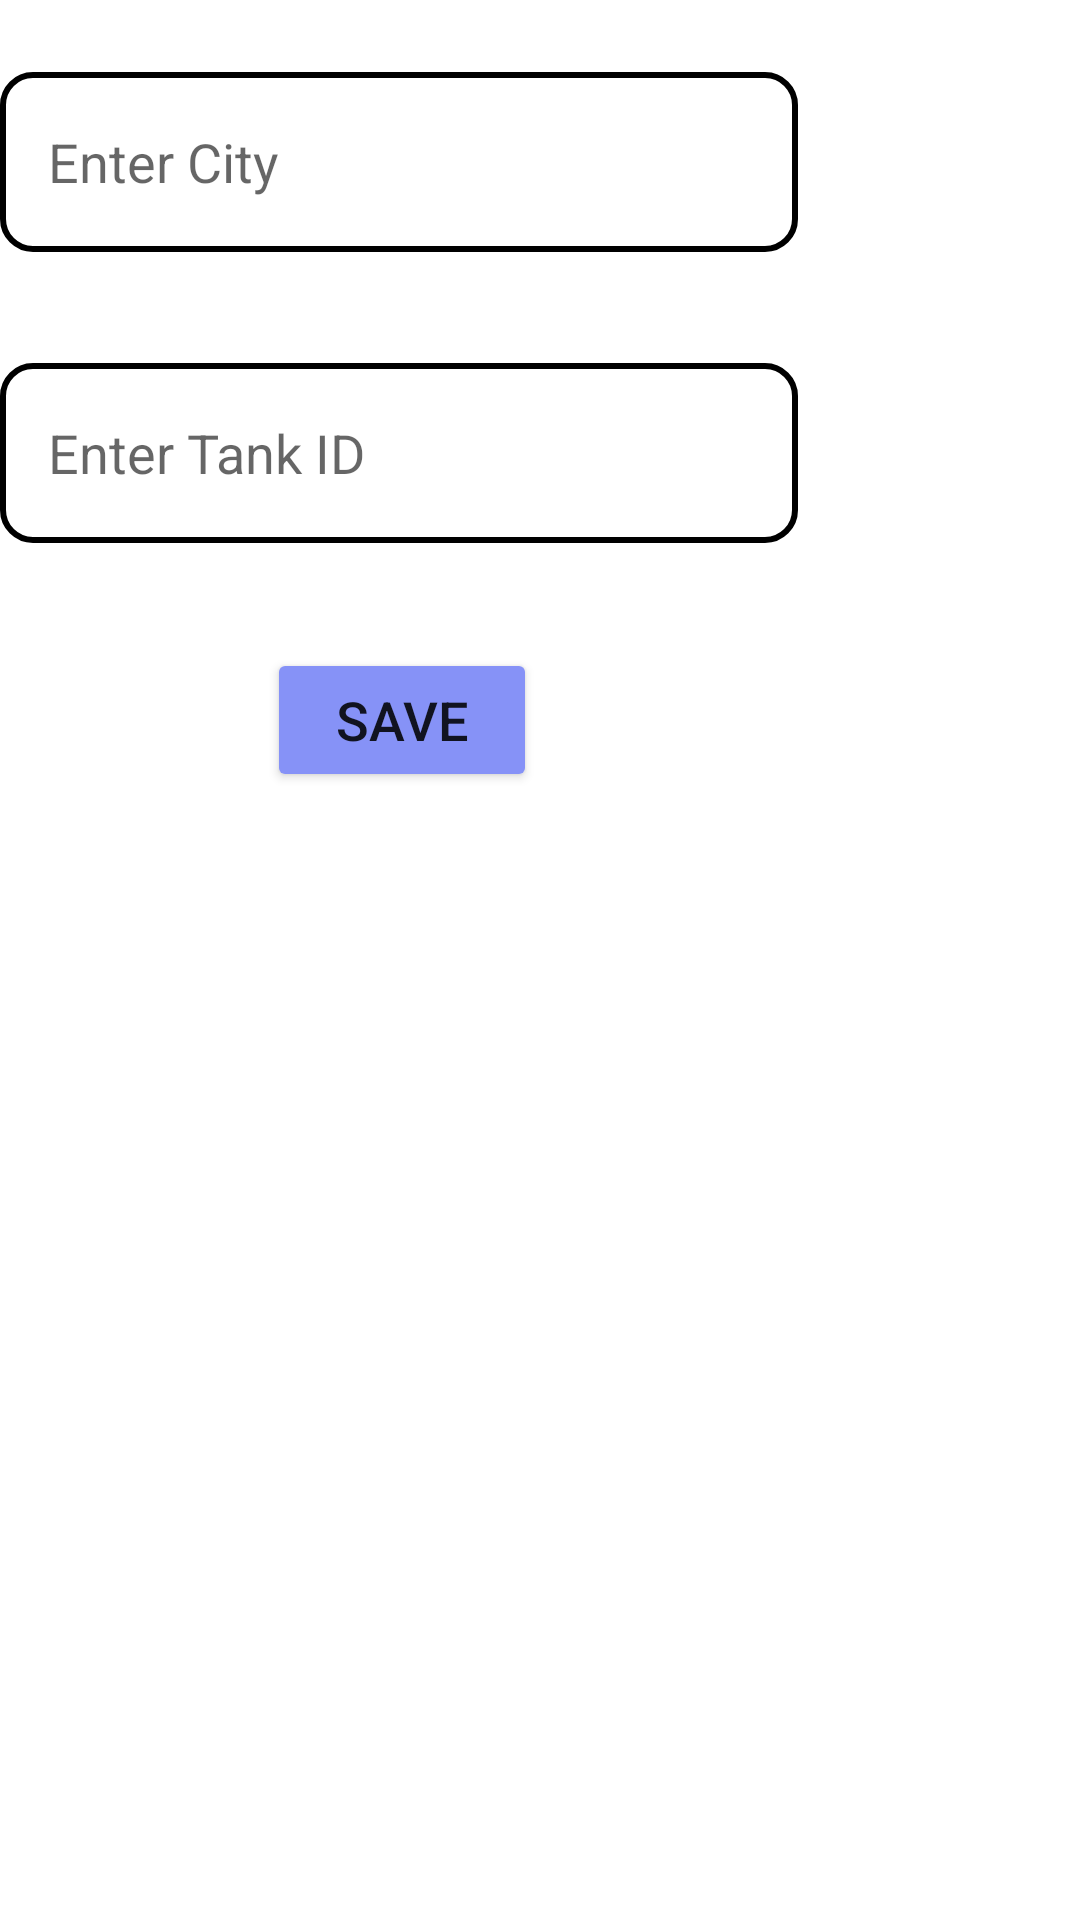

Write the Android layout XML for this screen, with the resource values it uses.
<!-- AndroidManifest.xml: application theme Theme.WFM -->
<!-- res/layout/add_tank.xml -->
<?xml version="1.0" encoding="utf-8"?>

<RelativeLayout xmlns:android="http://schemas.android.com/apk/res/android"
    android:layout_width="match_parent"
    android:layout_height="match_parent"
    xmlns:app="http://schemas.android.com/apk/res-auto">

    <AutoCompleteTextView
        android:id="@+id/login_username"
        android:layout_width="293dp"
        android:layout_height="60dp"
        android:layout_alignParentTop="true"
        android:layout_alignParentEnd="true"
        android:layout_marginTop="24dp"
        android:layout_marginEnd="94dp"
        android:background="@drawable/custom_edittext_addtank"
        android:completionThreshold="1"
        android:drawableLeft="@drawable/ic_baseline_person_24"
        android:drawablePadding="16dp"
        android:padding="16dp"
        android:hint="Enter City" />

    <AutoCompleteTextView
        android:id="@+id/userInputEditText"
        android:layout_width="294dp"
        android:layout_height="60dp"
        android:layout_below="@id/login_username"
        android:layout_alignParentEnd="true"
        android:layout_marginTop="37dp"
        android:layout_marginEnd="94dp"
        android:background="@drawable/custom_edittext_addtank"
        android:completionThreshold="1"
        android:drawablePadding="16dp"
        android:padding="16dp"
        android:drawableLeft="@drawable/ic_baseline_person_24"
        android:hint="Enter Tank ID" />

    <Button
        android:id="@+id/saveButtontank_id"
        android:layout_width="118dp"
        android:layout_height="wrap_content"
        android:layout_below="@+id/userInputEditText"
        android:layout_alignStart="@+id/userInputEditText"
        android:layout_alignEnd="@+id/userInputEditText"
        android:layout_marginStart="89dp"
        android:layout_marginTop="35dp"
        android:layout_marginEnd="87dp"
        android:backgroundTint="@color/lavender"
        android:text="Save"
        android:textSize="18sp"
        app:cornerRadius="20dp" />




</RelativeLayout>
<!-- resources referenced by this layout -->
<resources>
  <color name="lavender">#8692f7</color>
  <!-- drawable custom_edittext_addtank (drawable) -->
  <?xml version="1.0" encoding="utf-8"?>
  
  <shape xmlns:android="http://schemas.android.com/apk/res/android"
      android:shape="rectangle">
  
      <stroke
          android:width="2dp"
          android:color="@color/black"/>
      <corners
          android:radius="10dp"/>
  </shape>
  <style name="Theme.WFM" parent="Theme.MaterialComponents.DayNight.NoActionBar">
          
          <item name="colorPrimary">@color/purple_500</item>
          <item name="colorPrimaryVariant">@color/purple_700</item>
          <item name="colorOnPrimary">@color/white</item>
          
          <item name="colorSecondary">@color/teal_200</item>
          <item name="colorSecondaryVariant">@color/teal_700</item>
          <item name="colorOnSecondary">@color/sky_blue</item>
          
          <item name="android:statusBarColor">?attr/colorPrimaryVariant</item>
  
          
      </style>
  <color name="black">#FF000000</color>
  <color name="purple_500">#FF6200EE</color>
  <color name="purple_700">#FF3700B3</color>
  <color name="white">#FFFFFFFF</color>
  <color name="teal_200">#A1A8A8</color>
  <color name="teal_700">#FF018786</color>
  <color name="sky_blue">#87CEEB</color>
</resources>
